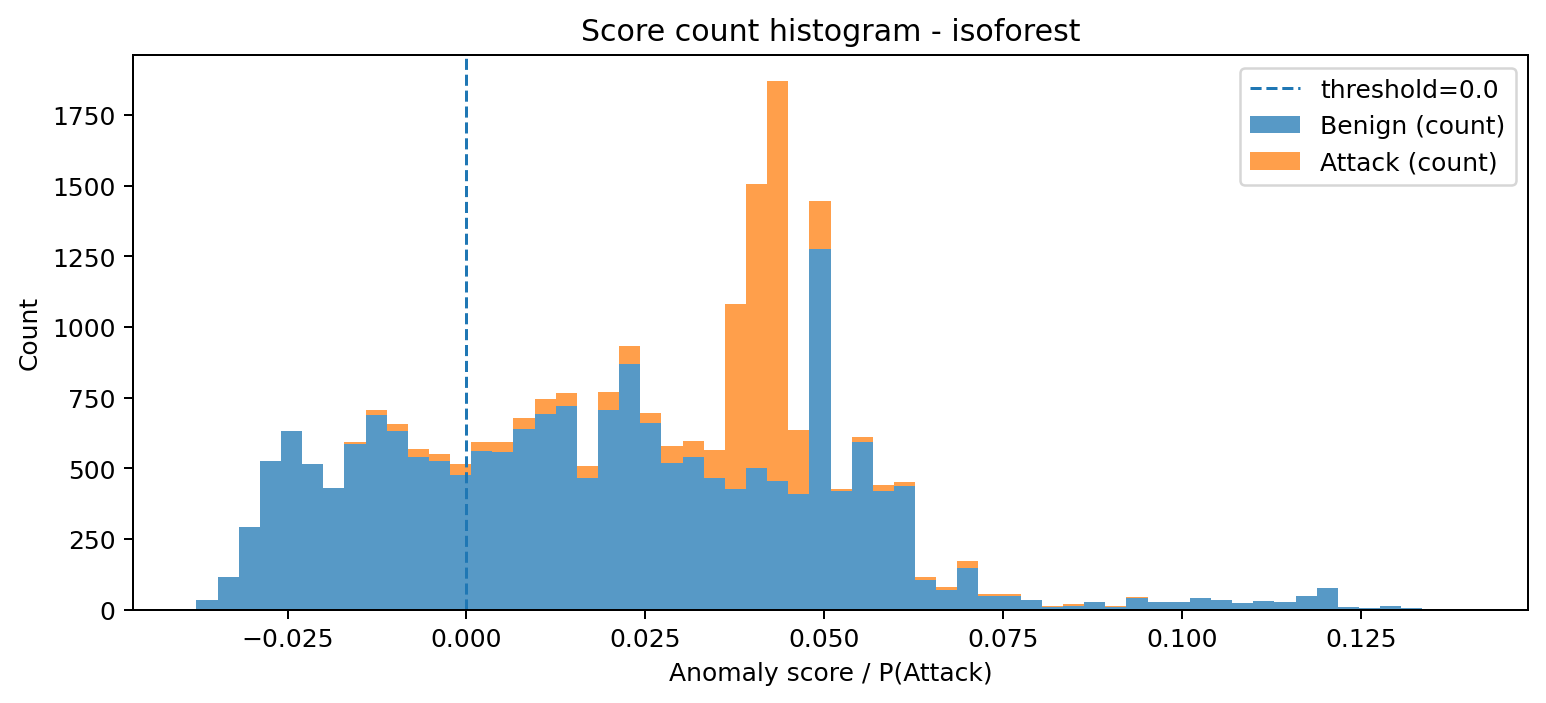

The file beside this chart, header and first rows:
bin_left, bin_right, midpoint, count_benign, count_attack, count_total
-0.03773, -0.03478, -0.03625, 34, 0, 34
-0.03478, -0.03182, -0.0333, 115, 0, 115
-0.03182, -0.02887, -0.03035, 293, 0, 293
-0.02887, -0.02592, -0.02739, 525, 0, 525
-0.02592, -0.02296, -0.02444, 633, 0, 633
-0.02296, -0.02001, -0.02149, 515, 0, 515
-0.02001, -0.01706, -0.01853, 429, 2, 431
-0.01706, -0.0141, -0.01558, 584, 8, 592
-0.0141, -0.01115, -0.01263, 689, 16, 705
-0.01115, -0.008197, -0.009673, 631, 24, 655
-0.008197, -0.005243, -0.00672, 538, 30, 568
-0.005243, -0.00229, -0.003767, 526, 25, 551
-0.00229, 0.0006634, -0.0008133, 477, 37, 514
0.0006634, 0.003617, 0.00214, 560, 33, 593
0.003617, 0.00657, 0.005093, 556, 37, 593
0.00657, 0.009523, 0.008047, 639, 38, 677
0.009523, 0.01248, 0.011, 693, 52, 745
0.01248, 0.01543, 0.01395, 720, 45, 765
0.01543, 0.01838, 0.01691, 465, 41, 506
0.01838, 0.02134, 0.01986, 705, 66, 771
0.02134, 0.02429, 0.02281, 870, 63, 933
0.02429, 0.02724, 0.02577, 661, 34, 695
0.02724, 0.0302, 0.02872, 520, 59, 579
0.0302, 0.03315, 0.03167, 541, 56, 597
0.03315, 0.0361, 0.03463, 466, 97, 563
0.0361, 0.03906, 0.03758, 425, 657, 1082
0.03906, 0.04201, 0.04053, 500, 1004, 1504
0.04201, 0.04496, 0.04349, 456, 1412, 1868
0.04496, 0.04792, 0.04644, 409, 227, 636
0.04792, 0.05087, 0.04939, 1274, 172, 1446
0.05087, 0.05382, 0.05235, 420, 8, 428
0.05382, 0.05678, 0.0553, 594, 15, 609
0.05678, 0.05973, 0.05825, 418, 21, 439
0.05973, 0.06268, 0.06121, 438, 13, 451
0.06268, 0.06564, 0.06416, 105, 10, 115
0.06564, 0.06859, 0.06711, 68, 13, 81
0.06859, 0.07154, 0.07007, 148, 22, 170
0.07154, 0.0745, 0.07302, 46, 9, 55
0.0745, 0.07745, 0.07597, 46, 8, 54
0.07745, 0.0804, 0.07893, 32, 2, 34
0.0804, 0.08336, 0.08188, 10, 1, 11
0.08336, 0.08631, 0.08483, 14, 5, 19
0.08631, 0.08926, 0.08779, 25, 1, 26
0.08926, 0.09222, 0.09074, 10, 4, 14
0.09222, 0.09517, 0.09369, 42, 2, 44
0.09517, 0.09812, 0.09665, 27, 0, 27
0.09812, 0.1011, 0.0996, 26, 0, 26
0.1011, 0.104, 0.1026, 39, 0, 39
0.104, 0.107, 0.1055, 32, 0, 32
0.107, 0.1099, 0.1085, 22, 1, 23
0.1099, 0.1129, 0.1114, 30, 0, 30
0.1129, 0.1158, 0.1144, 28, 0, 28
0.1158, 0.1188, 0.1173, 47, 0, 47
0.1188, 0.1217, 0.1203, 75, 0, 75
0.1217, 0.1247, 0.1232, 10, 0, 10
0.1247, 0.1277, 0.1262, 6, 0, 6
0.1277, 0.1306, 0.1291, 11, 0, 11
0.1306, 0.1336, 0.1321, 4, 0, 4
0.1336, 0.1365, 0.135, 3, 0, 3
0.1365, 0.1395, 0.138, 2, 0, 2
